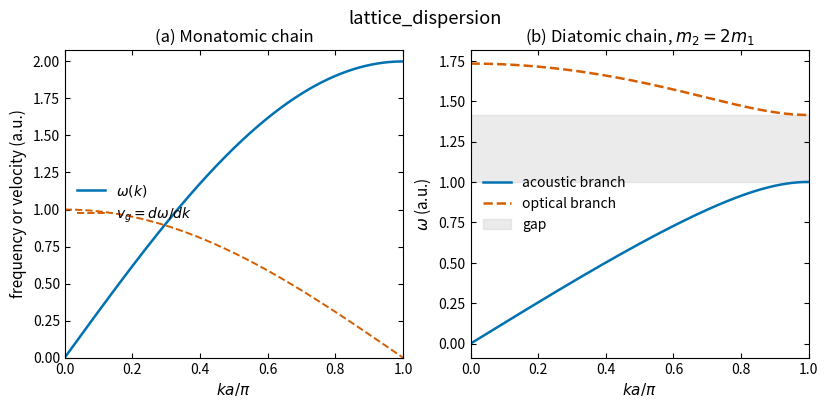

Write the Python code that produced this figure.
import numpy as np
import matplotlib.pyplot as plt

plt.rcParams.update({
    'savefig.dpi': 300, 'figure.figsize': (6.4, 4.0), 'font.size': 11,
    'axes.titlesize': 12, 'axes.labelsize': 11, 'xtick.labelsize': 10,
    'ytick.labelsize': 10, 'legend.fontsize': 10, 'xtick.direction': 'in',
    'ytick.direction': 'in', 'xtick.top': True, 'ytick.right': True,
    'axes.linewidth': 0.8, 'lines.linewidth': 1.5, 'lines.markersize': 5,
    'axes.grid': False, 'axes.unicode_minus': False,
})

K = 1.0
a = 1.0
k = np.linspace(0.0, np.pi / a, 600)

fig, (ax1, ax2) = plt.subplots(1, 2, figsize=(9.6, 4.0))

omega_mono = 2.0 * np.sqrt(K) * np.sin(k * a / 2.0)
group_velocity = np.sqrt(K) * a * np.cos(k * a / 2.0)
ax1.plot(k * a / np.pi, omega_mono, color='#0072B2', lw=1.8, label=r'$\omega(k)$')
ax1.plot(k * a / np.pi, group_velocity, '--', color='#D55E00', lw=1.4,
         label=r'$v_g=d\omega/dk$')
ax1.set_xlabel(r'$ka/\pi$')
ax1.set_ylabel('frequency or velocity (a.u.)')
ax1.set_title('(a) Monatomic chain')
ax1.set_xlim(0.0, 1.0)
ax1.set_ylim(0.0, 2.08)
ax1.legend(frameon=False, loc='center left')

m1, m2 = 1.0, 2.0
base = K * (1.0 / m1 + 1.0 / m2)
disc = K * np.sqrt((1.0 / m1 + 1.0 / m2)**2
                   - 4.0 * np.sin(k * a / 2.0)**2 / (m1 * m2))
omega_acoustic = np.sqrt(base - disc)
omega_optical = np.sqrt(base + disc)
ax2.plot(k * a / np.pi, omega_acoustic, color='#0072B2', lw=1.8,
         label='acoustic branch')
ax2.plot(k * a / np.pi, omega_optical, '--', color='#D55E00', lw=1.8,
         label='optical branch')
ax2.axhspan(np.sqrt(2.0 * K / m2), np.sqrt(2.0 * K / m1),
            color='0.7', alpha=0.25, label='gap')
ax2.set_xlabel(r'$ka/\pi$')
ax2.set_ylabel(r'$\omega$ (a.u.)')
ax2.set_title(r'(b) Diatomic chain, $m_2=2m_1$')
ax2.set_xlim(0.0, 1.0)
ax2.legend(frameon=False, loc='center left')

plt.suptitle('lattice_dispersion')
print('monatomic band edge:', omega_mono[-1])
print('diatomic gap:', np.sqrt(2.0 * K / m1) - np.sqrt(2.0 * K / m2))
plt.show()
